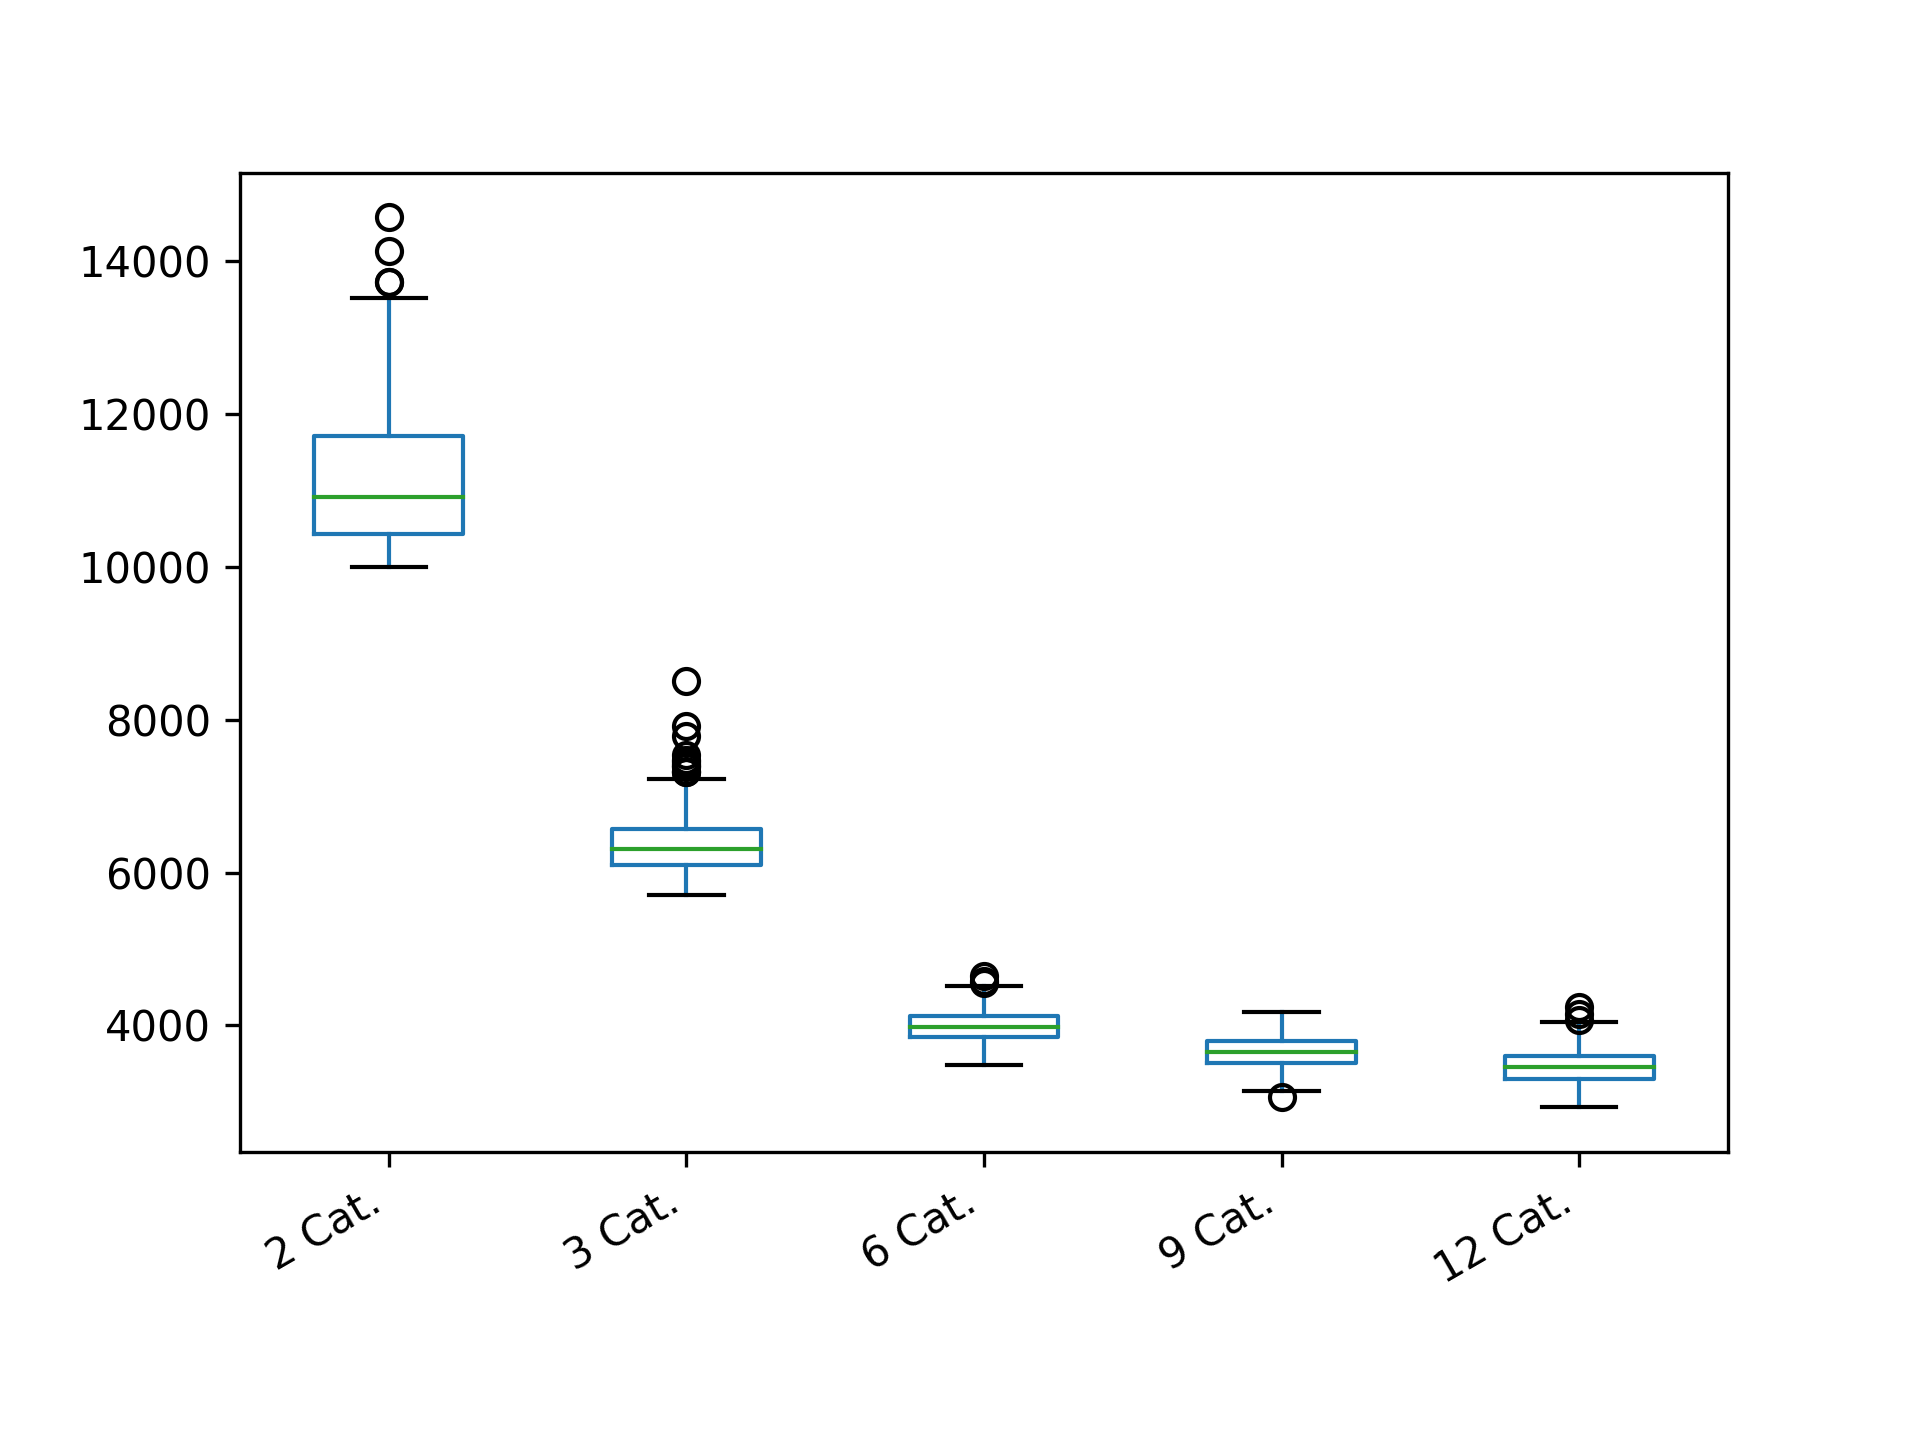

Values plotted in this chart, from the file beside it:
2 Cat.; 3 Cat.; 6 Cat.; 9 Cat.; 12 Cat.
12137; 6588; 4292; 3502; 3379
12137; 6061; 4156; 3799; 3264
13137; 6394; 4242; 3851; 3360
12137; 6815; 4207; 3509; 3714
10040; 6156; 3974; 3516; 3600
11112; 7015; 4283; 3540; 3218
11713; 6521; 3743; 3490; 3379
10909; 6094; 3924; 3660; 3246
11112; 8509; 3941; 3631; 3336
10909; 6162; 3914; 3445; 3419
10565; 6527; 4119; 3746; 3051
10909; 6086; 3851; 3305; 4066
11849; 6724; 3938; 3748; 3829
11849; 6483; 4052; 3502; 3541
10909; 6890; 4031; 3767; 3567
10203; 6022; 4004; 3950; 3588
12955; 5974; 3857; 3359; 3213
12137; 6548; 4028; 3592; 3245
11991; 6218; 4089; 3836; 3117
11581; 5841; 3849; 3862; 3450
10203; 6131; 3780; 3566; 3374
10565; 6222; 4151; 3797; 3453
13137; 5972; 3917; 3579; 3199
11580; 6469; 3923; 3449; 3445
11457; 6416; 3999; 3666; 3453
13714; 5952; 3844; 3551; 3215
10565; 6413; 3565; 3694; 3728
10565; 5745; 3769; 3781; 3895
10010; 5960; 3941; 3642; 3891
12137; 6161; 3788; 3269; 3369
10643; 6021; 4121; 3680; 3603
11849; 6005; 3808; 3655; 3719
11849; 6612; 3977; 3913; 3280
10123; 6119; 3701; 3902; 3576
10022; 6161; 3893; 3594; 3471
10040; 6306; 3647; 3559; 3572
11848; 6360; 4071; 3277; 3252
10160; 6577; 4124; 3194; 3461
10492; 6305; 4145; 4074; 3312
11112; 5794; 3921; 3688; 3458
10727; 6665; 4066; 3863; 3577
11456; 6395; 3767; 3504; 3520
13324; 6377; 4180; 3852; 3403
10424; 6731; 4152; 3988; 3311
10063; 5889; 3726; 3411; 3305
10492; 7049; 3989; 3696; 3468
10040; 6215; 4250; 3580; 3724
10726; 6345; 4124; 3495; 3507
10361; 6771; 4056; 3473; 3482
10815; 6261; 3933; 3791; 3190
11713; 6610; 4024; 3814; 3567
11336; 5880; 3914; 3976; 3667
10909; 6079; 4174; 3482; 3324
11582; 6320; 4227; 3271; 3609
10643; 7782; 3982; 3948; 3683
11582; 6176; 4095; 3450; 3457
10643; 6617; 4047; 3757; 3742
10303; 6231; 4175; 3530; 3328
10727; 6001; 3786; 3750; 3333
10643; 6777; 4100; 3598; 3625
... 340 more rows
